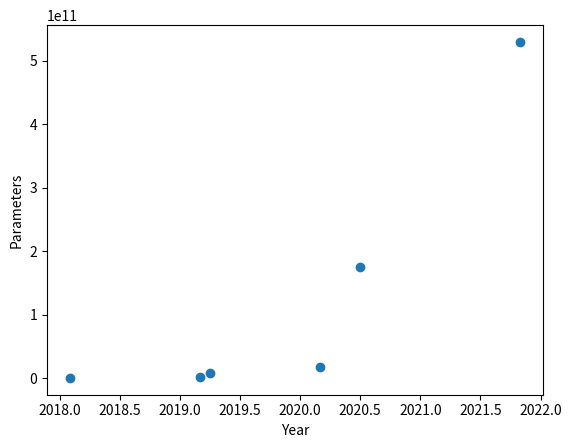

This chart was generated by the following Python code:
import matplotlib.pyplot as plt


x = [2018+1/12,2019+2/12,2019+3/12,2020+2/12,2020+6/12,2021+10/12]
y = [94*10**6,1.5*10**9,8.3*10**9,17*10**9,175*10**9,530*10**9]
plt.scatter(x,y)

#plt.axis([0, 6, 0, 20])
plt.ylabel('Parameters')
plt.xlabel('Year')
plt.show()